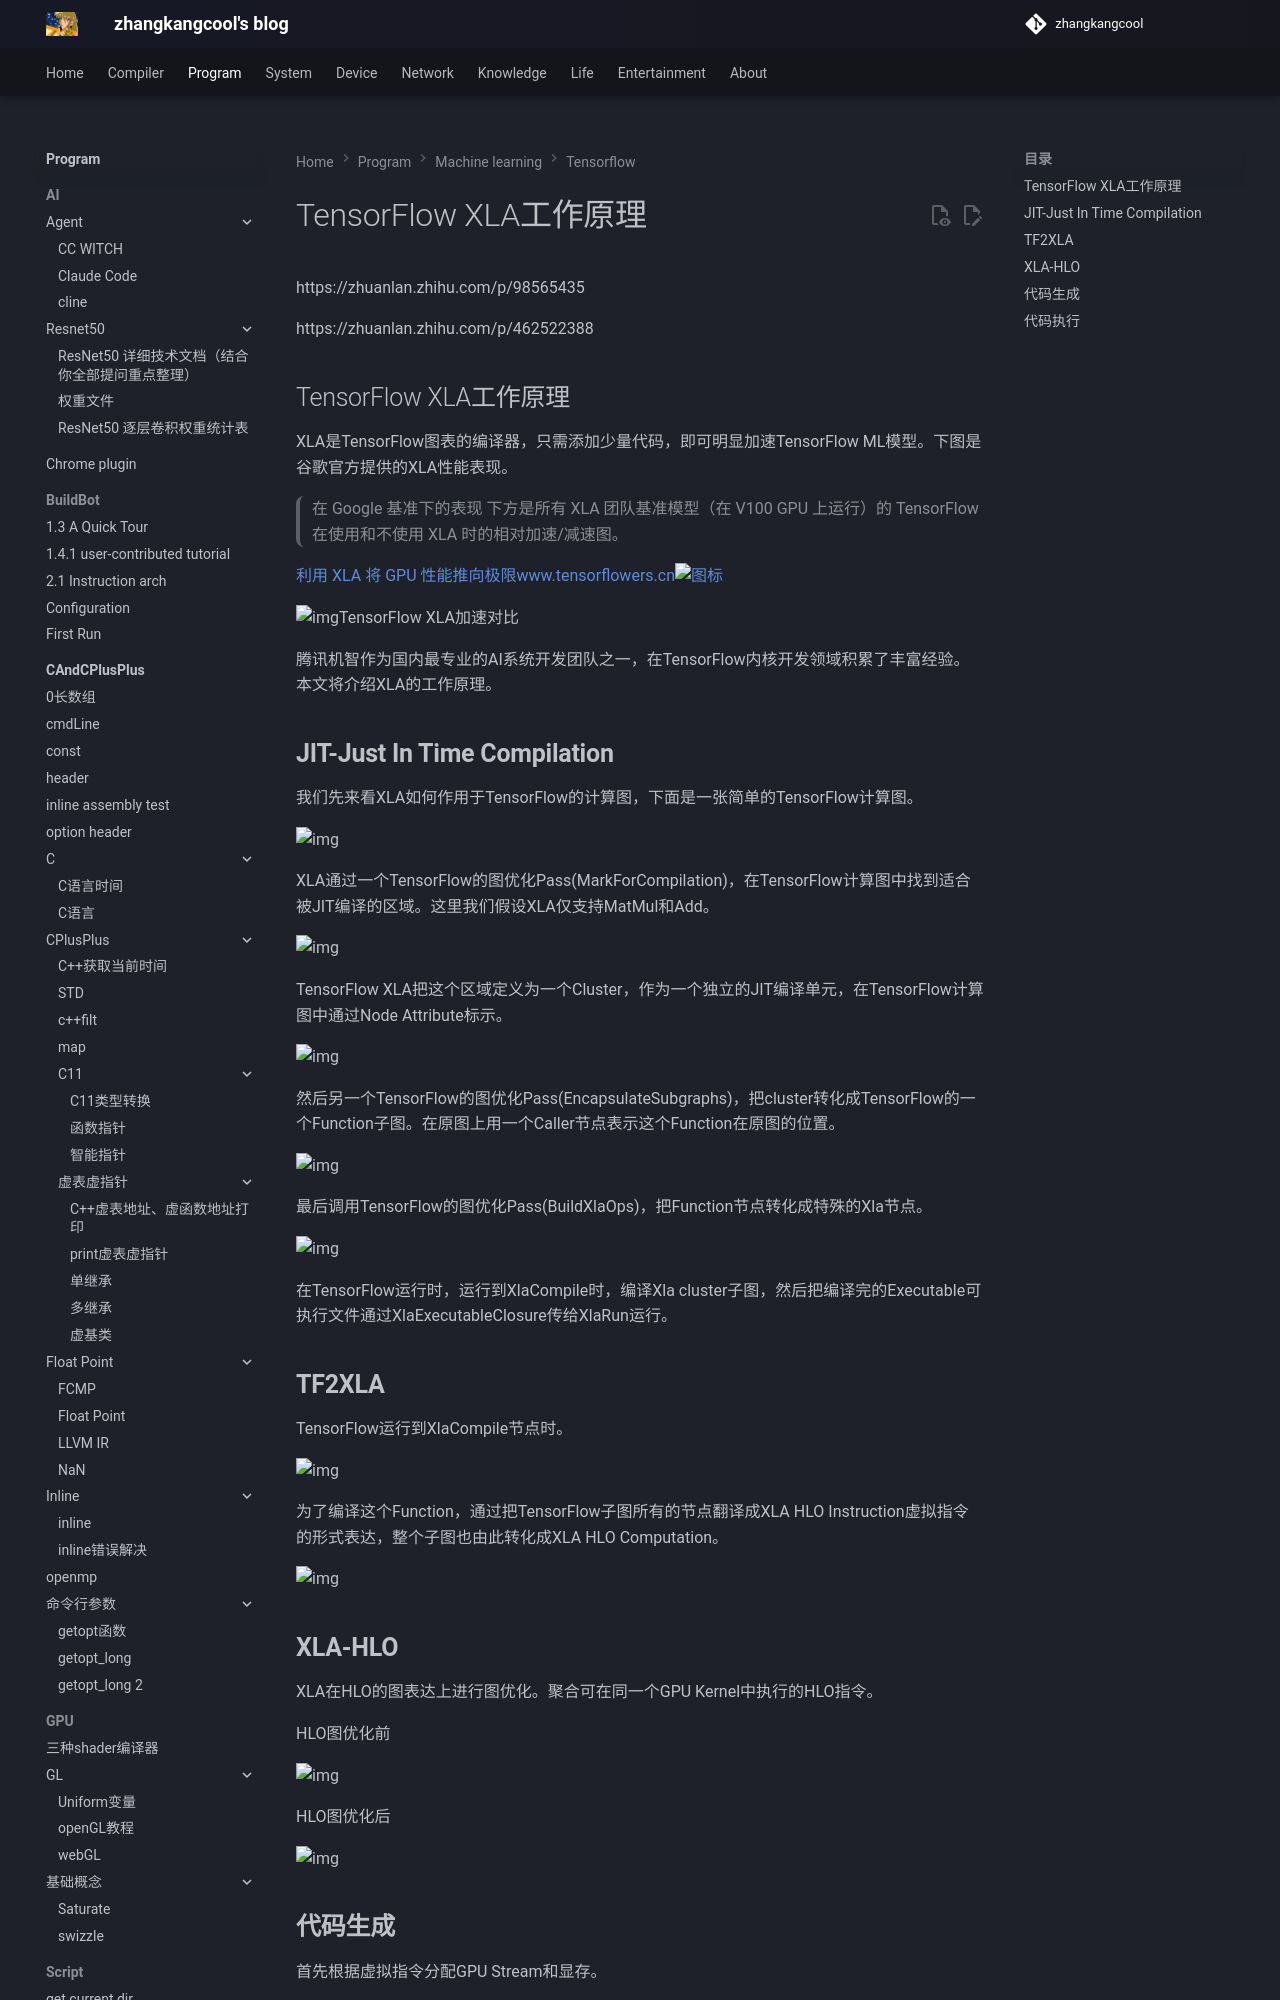

repository: zhangkangcool/zhangkangcool.github.io · page: Program/machine learning/tensorflow/TensorFlow XLA工作原理/index.html · generator: mkdocs

# TensorFlow XLA工作原理
https://zhuanlan.zhihu.com/p/98565435

https://zhuanlan.zhihu.com/p/462522388

## TensorFlow XLA工作原理

XLA是TensorFlow图表的编译器，只需添加少量代码，即可明显加速TensorFlow ML模型。下图是谷歌官方提供的XLA性能表现。

> 在 Google 基准下的表现
> 下方是所有 XLA 团队基准模型（在 V100 GPU 上运行）的 TensorFlow 在使用和不使用 XLA 时的相对加速/减速图。

[利用 XLA 将 GPU 性能推向极限www.tensorflowers.cn![图标](https://pic1.zhimg.com/v2-4cd987365d2a249adaca46258b01b568_180x120.jpg)](https://link.zhihu.com/?target=https%3A//www.tensorflowers.cn/t/7338)

![img](https://pic4.zhimg.com/80/v2-25fac8f414b97b5bca7cb242e92d9b5f_1440w.jpg)TensorFlow XLA加速对比

腾讯机智作为国内最专业的AI系统开发团队之一，在TensorFlow内核开发领域积累了丰富经验。本文将介绍XLA的工作原理。
